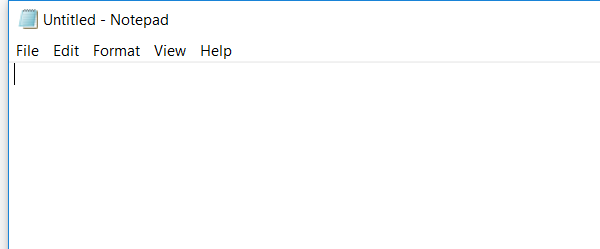
Task: Using Basic Recording
Workflow: Main

Step 1: Open application 'notepad.exe Untitled' on the element in window 'Untitled - Notepad' (notepad.exe)

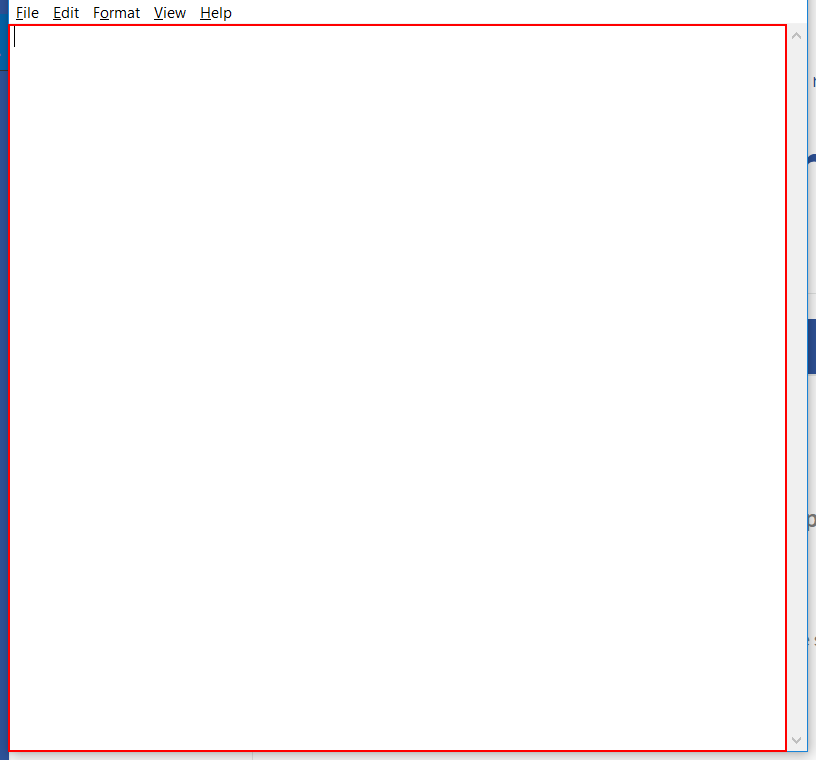
Step 2: type [textInput] into the editable text 'Text Editor' in window 'Untitled - Notepad' (notepad.exe)

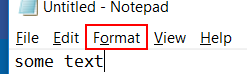
Step 3: click on the menu item 'Format' in window 'Untitled - Notepad' (notepad.exe)

Step 4: click on 'menu item  Font...' (notepad.exe) (no picture)

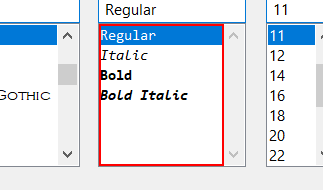
Step 5: select "Bold" in the list 'Font style:' in window 'Font' (notepad.exe)

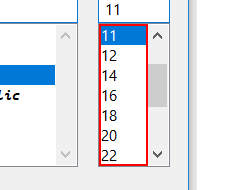
Step 6: select "16" in the list 'Size:' in window 'Font' (notepad.exe)

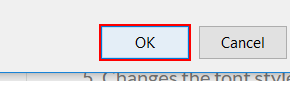
Step 7: click in window 'Font' (notepad.exe)

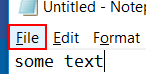
Step 8: click on the menu item 'File' in window 'Untitled - Notepad' (notepad.exe)

Step 9: click on 'menu item  Save As...' (notepad.exe) (no picture)

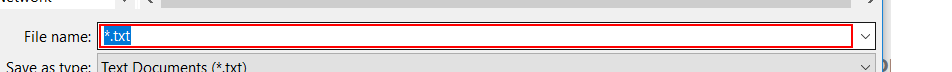
Step 10: type "[titleInput + ".txt"]" in window 'Save As' (notepad.exe)

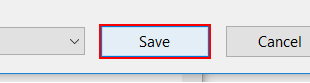
Step 11: click in window 'Save As' (notepad.exe)